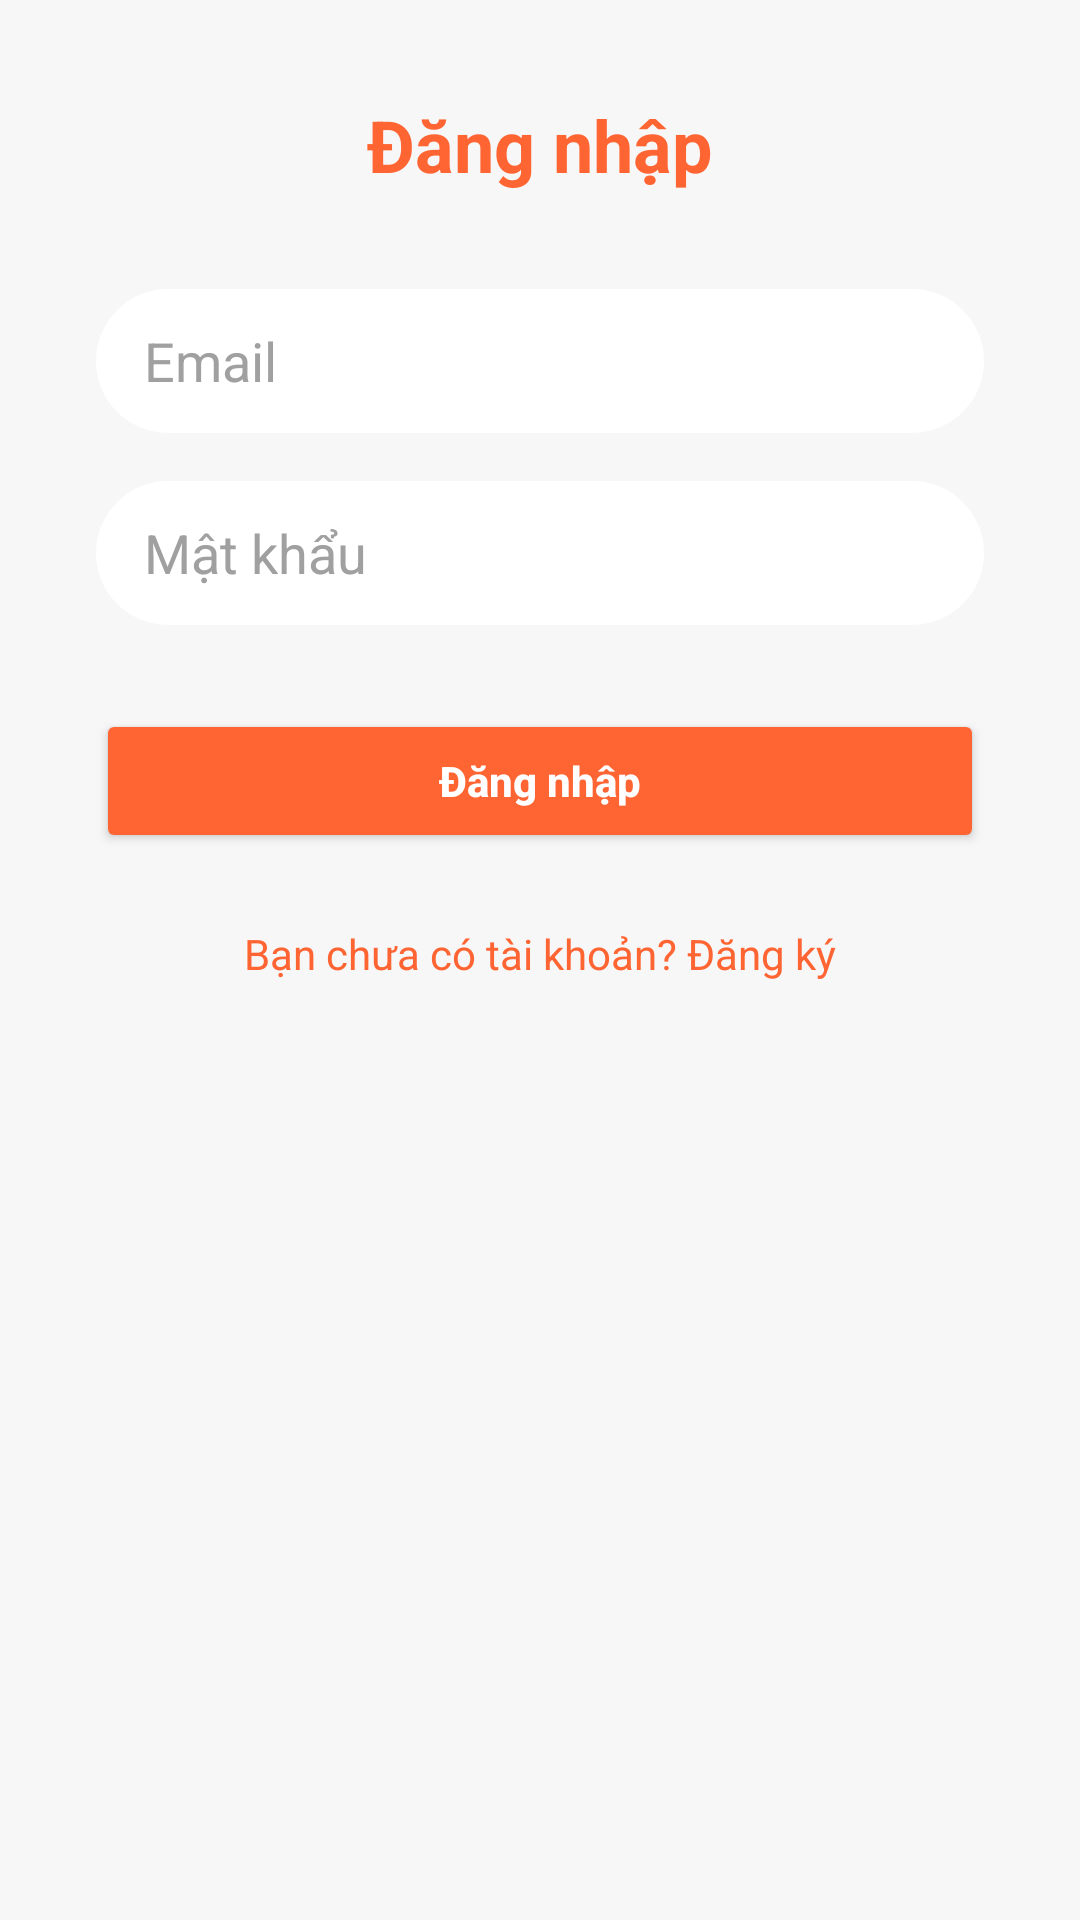

Layout XML and referenced resources for this Android screen:
<!-- AndroidManifest.xml: application theme Theme.Foodu -->
<!-- res/layout/fragment_login.xml -->
<?xml version="1.0" encoding="utf-8"?>
<LinearLayout xmlns:android="http://schemas.android.com/apk/res/android"
    android:layout_width="match_parent"
    android:layout_height="match_parent"
    android:background="@color/background"
    android:orientation="vertical"
    android:padding="32dp"
    android:gravity="center_horizontal">

    
    

    
    <TextView
        android:id="@+id/tvLoginTitle"
        android:layout_width="wrap_content"
        android:layout_height="wrap_content"
        android:text="Đăng nhập"
        android:textSize="24sp"
        android:textStyle="bold"
        android:textColor="@color/primary"
        android:layout_marginBottom="32dp" />

    
    <EditText
        android:id="@+id/etEmail"
        android:layout_width="match_parent"
        android:layout_height="48dp"
        android:hint="Email"
        android:background="@drawable/bg_input"
        android:paddingStart="16dp"
        android:paddingEnd="16dp"
        android:inputType="textEmailAddress"
        android:textColor="@color/text_primary"
        android:textColorHint="@color/hint"
        android:layout_marginBottom="16dp" />

    
    <EditText
        android:id="@+id/etPassword"
        android:layout_width="match_parent"
        android:layout_height="48dp"
        android:hint="Mật khẩu"
        android:background="@drawable/bg_input"
        android:paddingStart="16dp"
        android:paddingEnd="16dp"
        android:inputType="textPassword"
        android:textColor="@color/text_primary"
        android:textColorHint="@color/hint"
        android:layout_marginBottom="20dp" />

    
    <TextView
        android:id="@+id/tvError"
        android:layout_width="match_parent"
        android:layout_height="wrap_content"
        android:textColor="@android:color/holo_red_dark"
        android:visibility="gone"
        android:textSize="14sp"
        android:layout_marginBottom="10dp"
        android:text=""/>

    
    <ProgressBar
        android:id="@+id/progressBar"
        android:layout_width="wrap_content"
        android:layout_height="wrap_content"
        android:layout_gravity="center_horizontal"
        android:visibility="gone"
        android:layout_marginBottom="10dp"/>

    
    <Button
        android:id="@+id/btnLogin"
        android:layout_width="match_parent"
        android:layout_height="48dp"
        android:text="Đăng nhập"
        android:textAllCaps="false"
        android:textColor="@android:color/white"
        android:backgroundTint="@color/primary"
        android:textStyle="bold"
        android:layout_marginTop="8dp"
        android:layout_marginBottom="16dp"/>

    
    <TextView
        android:id="@+id/tvRegister"
        android:layout_width="wrap_content"
        android:layout_height="wrap_content"
        android:text="Bạn chưa có tài khoản? Đăng ký"
        android:textSize="14sp"
        android:textColor="@color/primary"
        android:layout_marginTop="8dp"
        android:layout_gravity="center_horizontal"/>
</LinearLayout>
<!-- resources referenced by this layout -->
<resources>
  <color name="background">#F7F7F7</color>
  <color name="hint">#A0A0A0</color>
  <color name="primary">#FF6433</color>
  <color name="text_primary">#222222</color>
  <!-- drawable bg_input (drawable) -->
  <shape xmlns:android="http://schemas.android.com/apk/res/android"
      android:shape="rectangle">
      <solid android:color="@color/card_bg"/>
      <corners android:radius="@dimen/input_radius"/>
  </shape>
  <!-- drawable ic_avatar (drawable) -->
  <vector xmlns:android="http://schemas.android.com/apk/res/android"
      android:width="24dp"
      android:height="24dp"
      android:viewportWidth="24"
      android:viewportHeight="24">
      <path
          android:fillColor="@color/hint"
          android:pathData="M12,12c2.67,0 8,1.34 8,4v2H4v-2c0-2.66 5.33-4 8-4zm0,-2a4,4 0 1,0 0,-8a4,4 0 0,0 0,8z"/>
  </vector>
  <string name="app_name">Foodu</string>
  <style name="Theme.Foodu" parent="Theme.MaterialComponents.DayNight.NoActionBar">
          
          <item name="colorPrimary">@color/purple_500</item>
          <item name="colorPrimaryVariant">@color/purple_700</item>
          <item name="colorOnPrimary">@color/white</item>
          
          <item name="colorSecondary">@color/teal_200</item>
          <item name="colorSecondaryVariant">@color/teal_700</item>
          <item name="colorOnSecondary">@color/black</item>
          
          <item name="android:statusBarColor">?attr/colorPrimaryVariant</item>
          
      </style>
  <color name="card_bg">#FFFFFF</color>
  <dimen name="input_radius">24dp</dimen>
  <!-- not gathered from this repository: default colours our renderer supplied (Android Studio template values) -->
  <color name="purple_500">#FF6200EE</color>
  <color name="purple_700">#FF3700B3</color>
  <color name="teal_200">#FF03DAC5</color>
  <color name="teal_700">#FF018786</color>
  <color name="black">#FF000000</color>
  <color name="white">#FFFFFFFF</color>
</resources>
